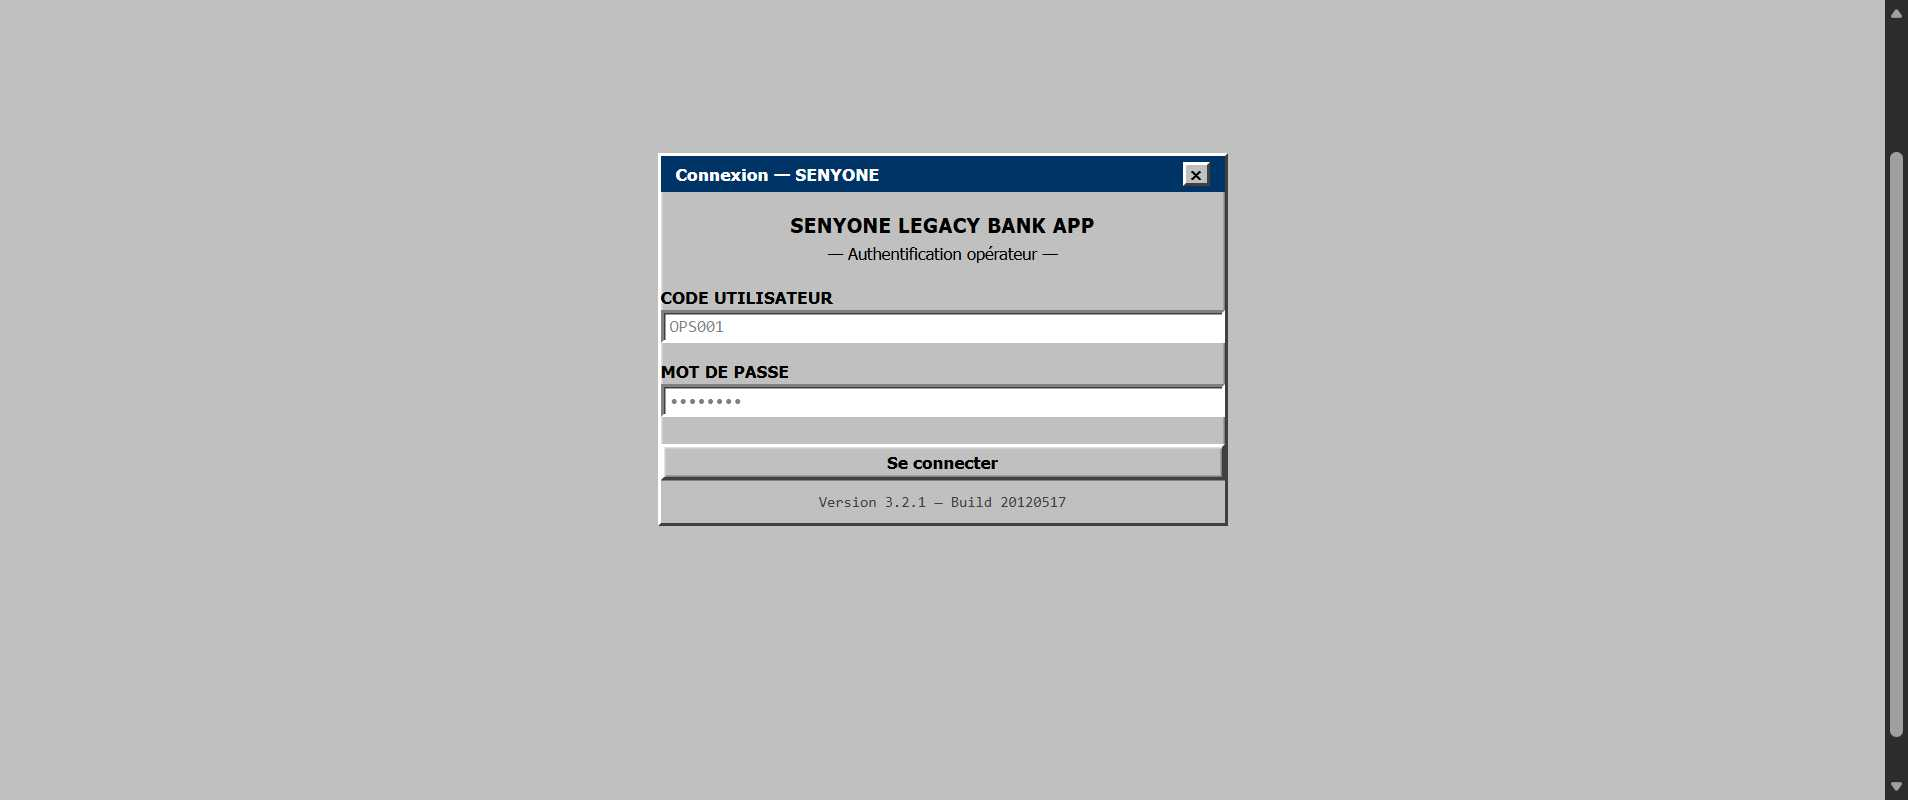
Workflow: OP-BO-001 - Se connecter au back-office

Step 1: Use Browser Edge: Senyone Bank in window 'Senyone Bank' (msedge.exe)

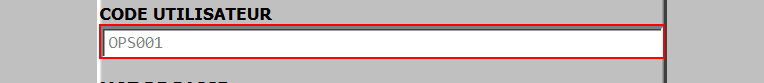
Step 2: find the text box 'amp-login-input-user'

Step 3 [then]: type [in_str_OperatorLogin] into the text box 'user' in window 'Senyone Bank' (msedge.exe) (no picture)

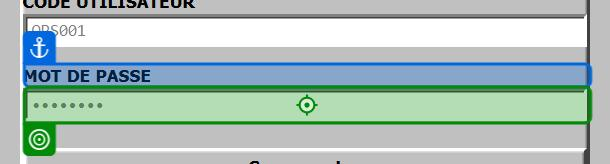
Step 4: type a value into the text box 'pwd' in window 'Senyone Bank' (msedge.exe)

Step 5: click on the button 'Se connecter' in window 'Senyone Bank' (msedge.exe) (no picture)

Step 6: VerifyExecutionOptions on the element 'OPÉRATIONS' in window 'Senyone Bank' (msedge.exe) (no picture)

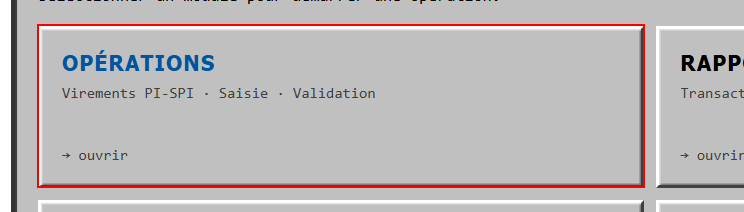
Step 7 [then]: find the link 'amp-home-tile-operations'

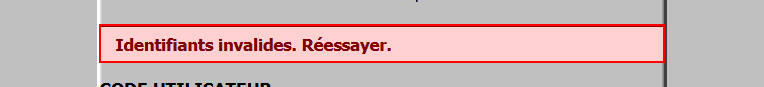
Step 8 [then]: find the element 'amp-login-error'
